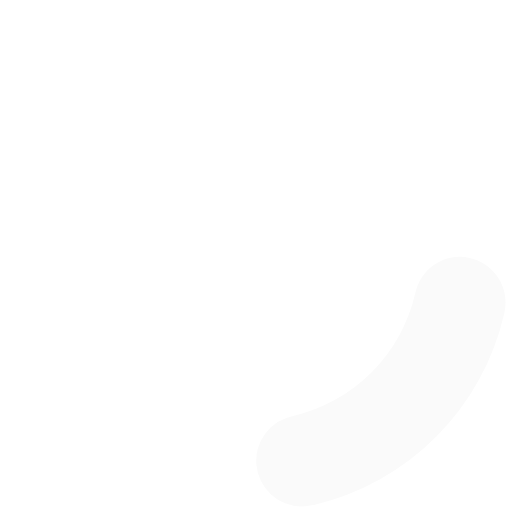
t = 0.00 s
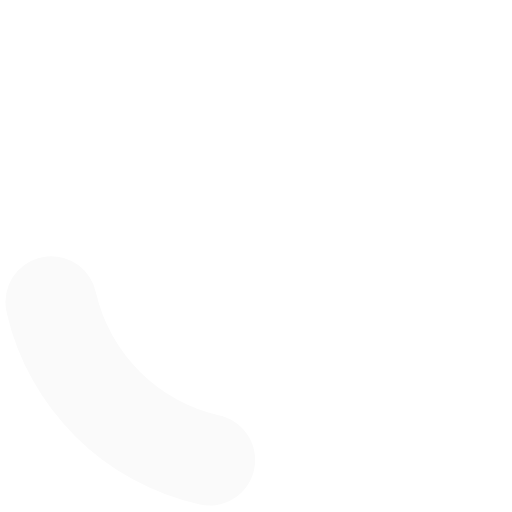
t = 0.30 s
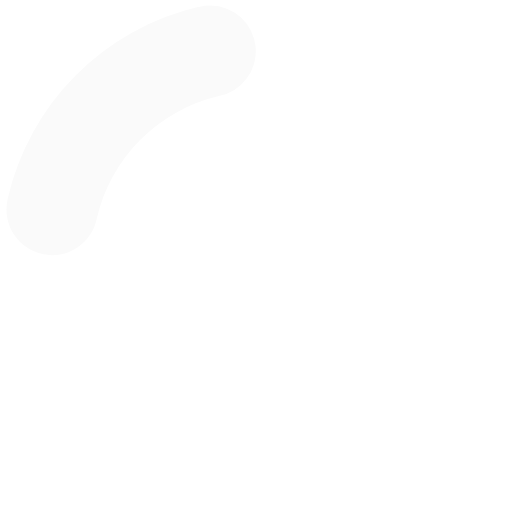
t = 0.60 s
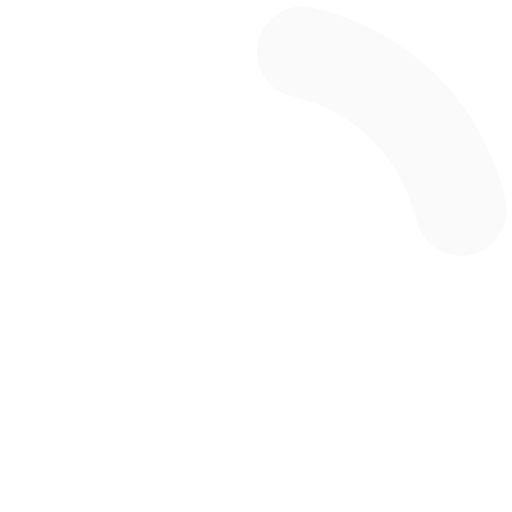
t = 0.90 s

The animated SVG that drew these frames (rendered in a browser with its animation timeline set to each time). Animation: 1 SMIL element (animateTransform=1); one cycle of 1.20 s, repeats indefinitely.

<?xml version="1.0" encoding="UTF-8" standalone="no"?><svg xmlns:svg="http://www.w3.org/2000/svg" xmlns="http://www.w3.org/2000/svg" xmlns:xlink="http://www.w3.org/1999/xlink" version="1.0" width="64px" height="64px" viewBox="0 0 128 128" xml:space="preserve"><g><path d="M75.4 126.63a11.43 11.43 0 0 1-2.1-22.65 40.9 40.9 0 0 0 30.5-30.6 11.4 11.4 0 1 1 22.27 4.87h.02a63.77 63.77 0 0 1-47.8 48.05v-.02a11.38 11.38 0 0 1-2.93.37z" fill="#fafafa" fill-opacity="1"/><animateTransform attributeName="transform" type="rotate" from="0 64 64" to="360 64 64" dur="1200ms" repeatCount="indefinite"></animateTransform></g></svg>